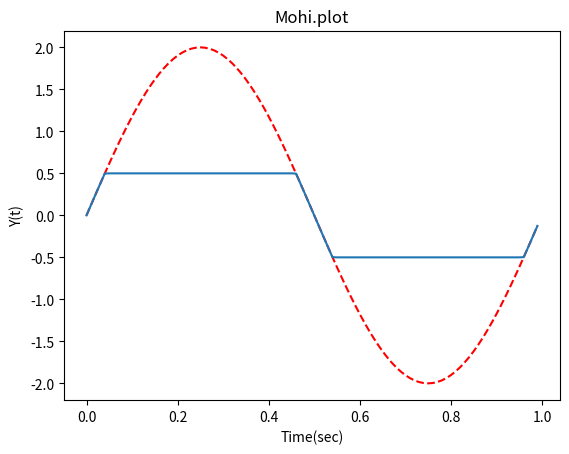

This chart was generated by the following Python code:
#Mohammed Abdul Mohi

from numpy import *
from matplotlib.pyplot import *
import copy

t = arange(0,1,0.01)
y = 2*sin(2*pi*t)

Y_sat = copy.copy(y)
Y_sat[Y_sat>0.5] = 0.5
Y_sat[Y_sat<-0.5] = -0.5
		

figure(1)
clf()

plot(t,y, 'r--')
plot(t,Y_sat)
title("Mohi.plot")
xlabel("Time(sec)")
ylabel("Y(t)")

show()